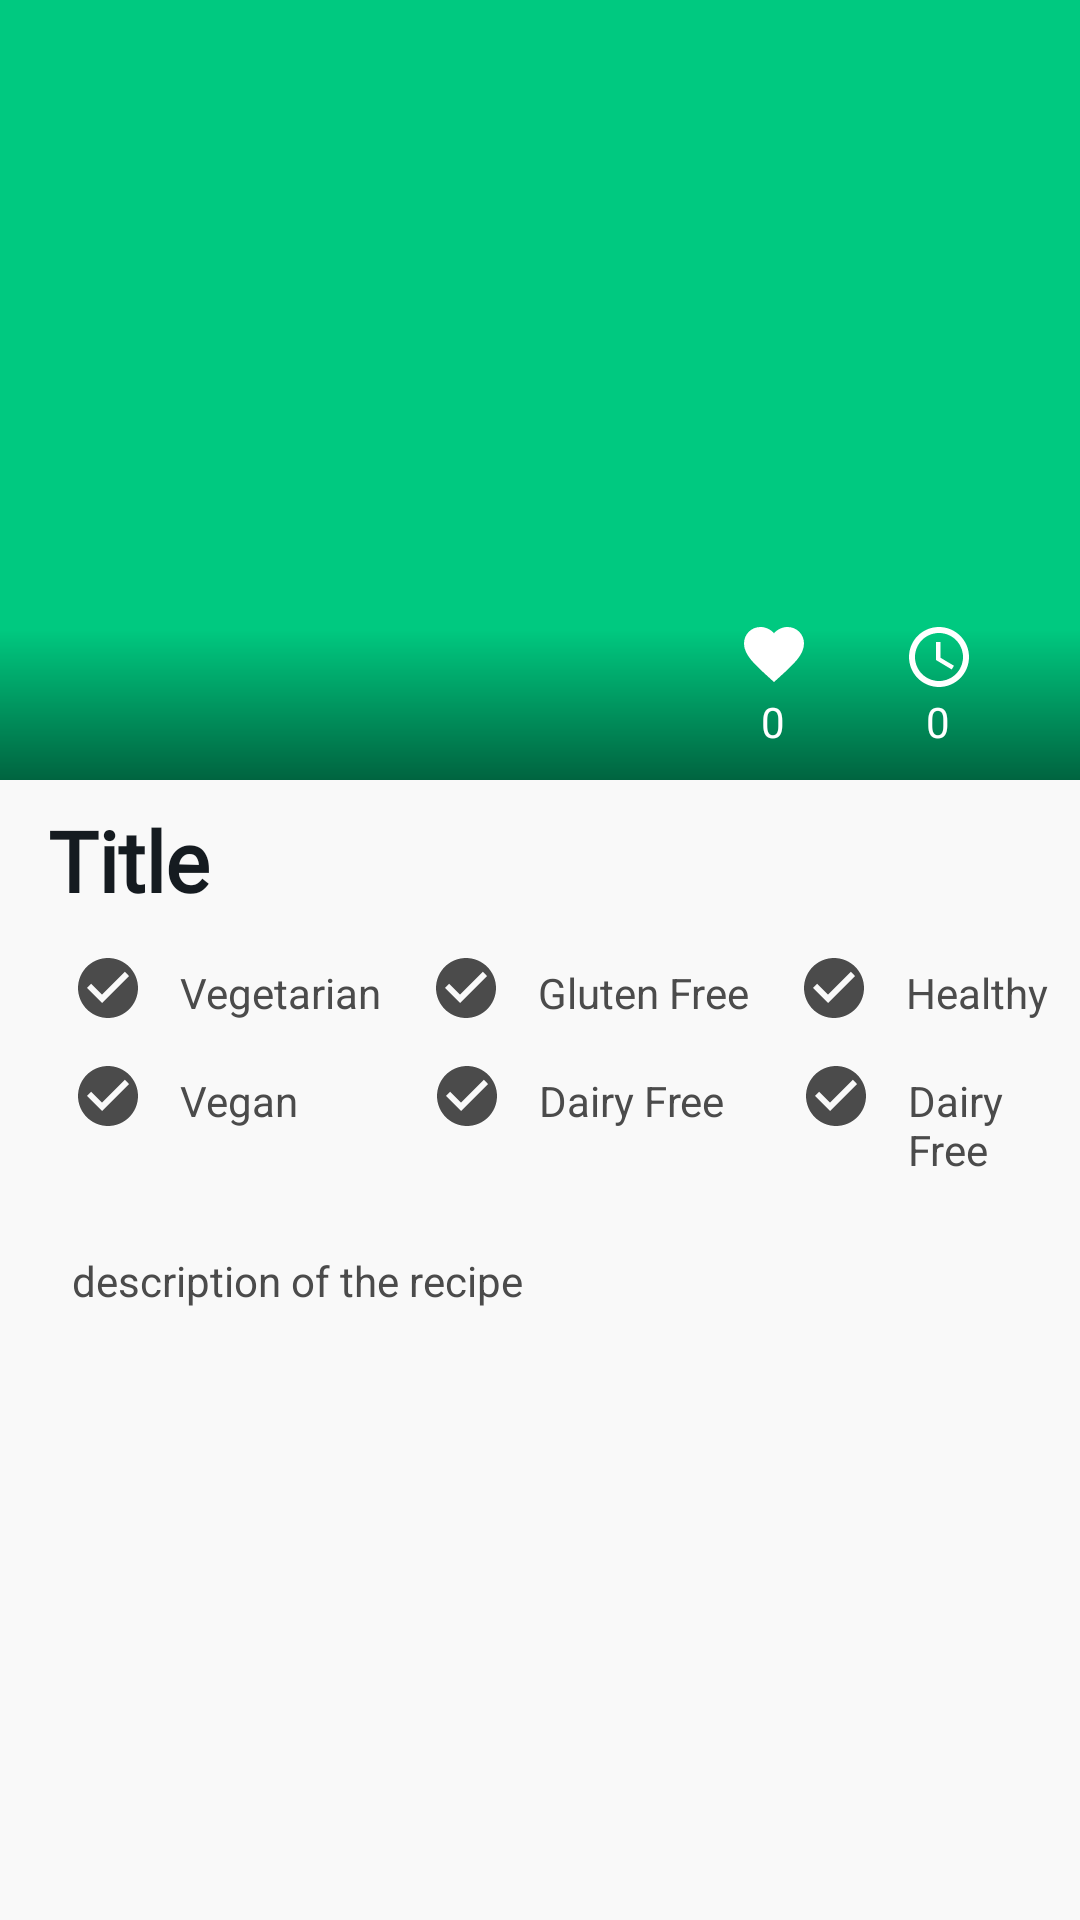

The Android layout XML behind this screen, and the referenced resources:
<!-- AndroidManifest.xml: application theme SplashScreenStyle -->
<!-- res/layout/fragment_over_view.xml -->
<?xml version="1.0" encoding="utf-8"?>
<RelativeLayout xmlns:android="http://schemas.android.com/apk/res/android"
    xmlns:tools="http://schemas.android.com/tools"
    android:layout_width="match_parent"
    android:layout_height="match_parent"
    xmlns:app="http://schemas.android.com/apk/res-auto"
    android:background="@color/backgroundColor"
    tools:context=".detailsActivityFragments.overviewFrag.OverviewFragment">

    <ImageView
        android:id="@+id/imageViewOverViewFragmentRecipeImage"
        android:layout_width="match_parent"
        android:scaleType="centerCrop"
        android:layout_height="260dp"
        android:src="@color/green"
        />

        <View
            android:layout_width="match_parent"
            android:layout_height="50dp"
            android:background="@drawable/bg_shadow"
            android:layout_alignBottom="@id/imageViewOverViewFragmentRecipeImage"
            />

    <ImageView
        android:id="@+id/imageViewOverViewFragmentRecipeLikes"
        android:layout_width="wrap_content"
        android:layout_height="wrap_content"
        android:layout_alignEnd="@id/imageViewOverViewFragmentRecipeImage"
        android:layout_alignBottom="@id/imageViewOverViewFragmentRecipeImage"
        android:layout_marginEnd="90dp"
        android:layout_marginBottom="30dp"
        android:src="@drawable/ic_heart_24"
        app:tint="@color/white" />

    <TextView
        android:id="@+id/textViewOverViewFragmentLikes"
        android:layout_width="wrap_content"
        android:layout_height="wrap_content"
        android:layout_alignBottom="@id/imageViewOverViewFragmentRecipeImage"
        android:layout_toStartOf="@id/imageViewOverViewFragmentRecipeLikes"
        android:layout_marginBottom="10dp"
        android:layout_marginEnd="-16dp"
        android:text="0"
        android:gravity="center"
        android:textColor="@color/white" />

    <ImageView
        android:id="@+id/imageViewOverViewFragmentRecipeTime"
        android:layout_width="wrap_content"
        android:layout_height="wrap_content"
        android:layout_alignEnd="@id/imageViewOverViewFragmentRecipeImage"
        android:layout_alignBottom="@id/imageViewOverViewFragmentRecipeImage"
        android:layout_marginEnd="35dp"
        android:layout_marginBottom="29dp"
        android:src="@drawable/ic_baseline_access_time_24"
        app:tint="@color/white" />


    <TextView
        android:id="@+id/textViewOverViewFragmentTime"
        android:layout_width="wrap_content"
        android:layout_height="wrap_content"
        android:layout_alignBottom="@id/imageViewOverViewFragmentRecipeImage"
        android:layout_toStartOf="@id/imageViewOverViewFragmentRecipeTime"
        android:layout_marginEnd="-16dp"
        android:layout_marginBottom="10dp"
        android:text="0"
        android:gravity="center"
        android:textColor="@color/white" />

    <TextView
        android:id="@+id/textViewOverViewFragmentTitle"
        android:layout_width="wrap_content"
        android:layout_height="wrap_content"
        android:text="Title"
        android:layout_below="@id/imageViewOverViewFragmentRecipeImage"
        android:textSize="28sp"
        android:textColor="@color/titleColor"
        android:textStyle="bold"
        android:layout_marginStart="16dp"
        android:layout_marginTop="8dp"
        android:layout_marginBottom="8dp"
        android:fontFamily="@font/courgette"
        />

    <ImageView
        android:id="@+id/imageViewCheckVegetarian"
        android:layout_width="wrap_content"
        android:layout_height="wrap_content"
        android:layout_below="@id/textViewOverViewFragmentTitle"
        android:layout_marginStart="24dp"
        android:layout_marginTop="4dp"
        app:tint="@color/filterColor"
        android:src="@drawable/ic_baseline_check_circle_24" />

    <TextView
        android:id="@+id/textViewCheckVegetarian"
        android:layout_width="wrap_content"
        android:layout_height="wrap_content"
        android:layout_below="@id/textViewOverViewFragmentTitle"
        android:layout_marginStart="12dp"
        android:layout_marginTop="8dp"
        android:layout_toEndOf="@id/imageViewCheckVegetarian"
        android:text="@string/vegetarian"
        android:textColor="@color/filterColor" />

    <ImageView
        android:id="@+id/imageViewCheckGlutenFree"
        android:layout_width="wrap_content"
        android:layout_height="wrap_content"
        android:src="@drawable/ic_baseline_check_circle_24"
        android:layout_below="@id/textViewOverViewFragmentTitle"
        android:layout_marginTop="4dp"
        android:layout_marginStart="16dp"
        android:layout_toEndOf="@id/textViewCheckVegetarian"
        app:tint="@color/filterColor"
        />

    <TextView
        android:id="@+id/textViewCheckGlutenFree"
        android:layout_width="wrap_content"
        android:layout_height="wrap_content"
        android:layout_below="@id/textViewOverViewFragmentTitle"
        android:layout_marginStart="12dp"
        android:layout_marginTop="8dp"
        android:layout_toEndOf="@id/imageViewCheckGlutenFree"
        android:text="@string/gluten_free"
        android:textColor="@color/filterColor" />


    <ImageView
        android:id="@+id/imageViewCheckHealthy"
        android:layout_width="wrap_content"
        android:layout_height="wrap_content"
        android:src="@drawable/ic_baseline_check_circle_24"
        android:layout_below="@id/textViewOverViewFragmentTitle"
        android:layout_marginTop="4dp"
        android:layout_marginStart="16dp"
        android:layout_toEndOf="@id/textViewCheckGlutenFree"
        app:tint="@color/filterColor"
        />

    <TextView
        android:id="@+id/textViewCheckHealthy"
        android:layout_width="wrap_content"
        android:layout_height="wrap_content"
        android:layout_below="@id/textViewOverViewFragmentTitle"
        android:layout_marginStart="12dp"
        android:layout_marginTop="8dp"
        android:layout_toEndOf="@id/imageViewCheckHealthy"
        android:text="@string/healthy"
        android:textColor="@color/filterColor" />



    <ImageView
        android:id="@+id/imageViewCheckVegan"
        android:layout_width="wrap_content"
        android:layout_height="wrap_content"
        android:src="@drawable/ic_baseline_check_circle_24"
        android:layout_below="@id/imageViewCheckVegetarian"
        android:layout_marginTop="12dp"
        android:layout_marginStart="24dp"
        app:tint="@color/filterColor"
        />

    <TextView
        android:id="@+id/textViewCheckVegan"
        android:layout_width="wrap_content"
        android:layout_height="wrap_content"
        android:layout_below="@id/imageViewCheckVegetarian"
        android:layout_marginStart="12dp"
        android:layout_marginTop="16dp"
        android:layout_toEndOf="@id/imageViewCheckVegan"
        android:text="@string/vegan"
        android:textColor="@color/filterColor" />


    <ImageView
        android:id="@+id/imageViewCheckDiaryFree"
        android:layout_width="wrap_content"
        android:layout_height="wrap_content"
        android:layout_below="@id/imageViewCheckGlutenFree"
        android:layout_marginStart="44dp"
        android:layout_marginTop="12dp"
        android:layout_toEndOf="@id/textViewCheckVegan"
        android:src="@drawable/ic_baseline_check_circle_24"
        app:tint="@color/filterColor"
        />

    <TextView
        android:id="@+id/textViewCheckDairyFree"
        android:layout_width="wrap_content"
        android:layout_height="wrap_content"
        android:layout_below="@id/imageViewCheckVegetarian"
        android:layout_marginStart="12dp"
        android:layout_marginTop="16dp"
        android:layout_toEndOf="@id/imageViewCheckDiaryFree"
        android:text="@string/dairy_free"
        android:textColor="@color/filterColor"
        app:tint="@color/filterColor" />


    <ImageView
        android:id="@+id/imageViewCheckCheap"
        android:layout_width="wrap_content"
        android:layout_height="wrap_content"
        android:layout_below="@id/imageViewCheckGlutenFree"
        android:layout_marginStart="25dp"
        android:layout_marginTop="12dp"
        android:layout_toEndOf="@id/textViewCheckDairyFree"
        android:src="@drawable/ic_baseline_check_circle_24"
        app:tint="@color/filterColor"
        />

    <TextView
        android:id="@+id/textViewCheckCheap"
        android:layout_width="wrap_content"
        android:layout_height="wrap_content"
        android:layout_below="@id/imageViewCheckVegetarian"
        android:layout_marginStart="12dp"
        android:layout_marginTop="16dp"
        android:layout_toEndOf="@id/imageViewCheckCheap"
        android:text="@string/dairy_free"
        android:textColor="@color/filterColor"

        />


        <ScrollView
            android:layout_width="match_parent"
            android:layout_height="wrap_content"
            android:layout_below="@id/imageViewCheckVegan"
            android:layout_alignParentBottom="true"
            android:layout_marginBottom="8dp"
            android:paddingBottom="8dp"
            android:layout_marginTop="16dp"
            android:clipToPadding="false"
            >
            <TextView
                android:id="@+id/textViewOverViewFragmentDescription"
                android:layout_width="match_parent"
                android:layout_height="wrap_content"
                android:text="description of the recipe"
                android:layout_marginStart="24dp"
                android:layout_marginTop="24dp"
                android:textColor="@color/descriptionColor"
                android:fontFamily="sans-serif"
                />
        </ScrollView>


</RelativeLayout>
<!-- resources referenced by this layout -->
<resources>
  <color name="backgroundColor">@color/lightGray</color>
  <color name="descriptionColor">@color/darkGray</color>
  <color name="filterColor">@color/darkGray</color>
  <color name="green">#00C980</color>
  <color name="titleColor">@color/darker</color>
  <color name="white">#FFFFFF</color>
  <!-- drawable bg_shadow (drawable) -->
  <?xml version="1.0" encoding="utf-8"?>
  <shape xmlns:android="http://schemas.android.com/apk/res/android">
  
      <gradient android:startColor="#80000000"
          android:endColor="@android:color/transparent"
          android:angle="90"
          />
  
  </shape>
  <!-- drawable ic_baseline_access_time_24 (drawable) -->
  <vector android:height="24dp" android:tint="#4E5052"
      android:viewportHeight="24" android:viewportWidth="24"
      android:width="24dp" xmlns:android="http://schemas.android.com/apk/res/android">
      <path android:fillColor="@android:color/white" android:pathData="M11.99,2C6.47,2 2,6.48 2,12s4.47,10 9.99,10C17.52,22 22,17.52 22,12S17.52,2 11.99,2zM12,20c-4.42,0 -8,-3.58 -8,-8s3.58,-8 8,-8 8,3.58 8,8 -3.58,8 -8,8z"/>
      <path android:fillColor="@android:color/white" android:pathData="M12.5,7H11v6l5.25,3.15 0.75,-1.23 -4.5,-2.67z"/>
  </vector>
  <!-- drawable ic_baseline_check_circle_24 (drawable) -->
  <vector android:height="24dp" android:tint="#4E5052"
      android:viewportHeight="24" android:viewportWidth="24"
      android:width="24dp" xmlns:android="http://schemas.android.com/apk/res/android">
      <path android:fillColor="@android:color/white" android:pathData="M12,2C6.48,2 2,6.48 2,12s4.48,10 10,10 10,-4.48 10,-10S17.52,2 12,2zM10,17l-5,-5 1.41,-1.41L10,14.17l7.59,-7.59L19,8l-9,9z"/>
  </vector>
  <!-- drawable ic_heart_24 (drawable) -->
  <vector android:height="24dp" android:tint="#4E5052"
      android:viewportHeight="24" android:viewportWidth="24"
      android:width="24dp" xmlns:android="http://schemas.android.com/apk/res/android">
      <path android:fillColor="@android:color/white" android:pathData="M12,21.35l-1.45,-1.32C5.4,15.36 2,12.28 2,8.5 2,5.42 4.42,3 7.5,3c1.74,0 3.41,0.81 4.5,2.09C13.09,3.81 14.76,3 16.5,3 19.58,3 22,5.42 22,8.5c0,3.78 -3.4,6.86 -8.55,11.54L12,21.35z"/>
  </vector>
  <string name="dairy_free">Dairy Free</string>
  <string name="gluten_free">Gluten Free</string>
  <string name="healthy">Healthy</string>
  <string name="vegan">Vegan</string>
  <string name="vegetarian">Vegetarian</string>
  <style name="SplashScreenStyle" parent="Theme.MaterialComponents.DayNight.NoActionBar">
          <item name="android:windowBackground">@color/colorPrimary</item>
          <item name="android:windowTranslucentStatus">true</item>
          <item name="android:windowTranslucentNavigation">true</item>
      </style>
  
  
      // Custom Bottom Navigation View
  <color name="lightGray">#F9F9F9</color>
  <color name="darkGray">#4B4B4B</color>
  <color name="darker">#151B20</color>
  <color name="colorPrimary">#6200EA</color>
</resources>
